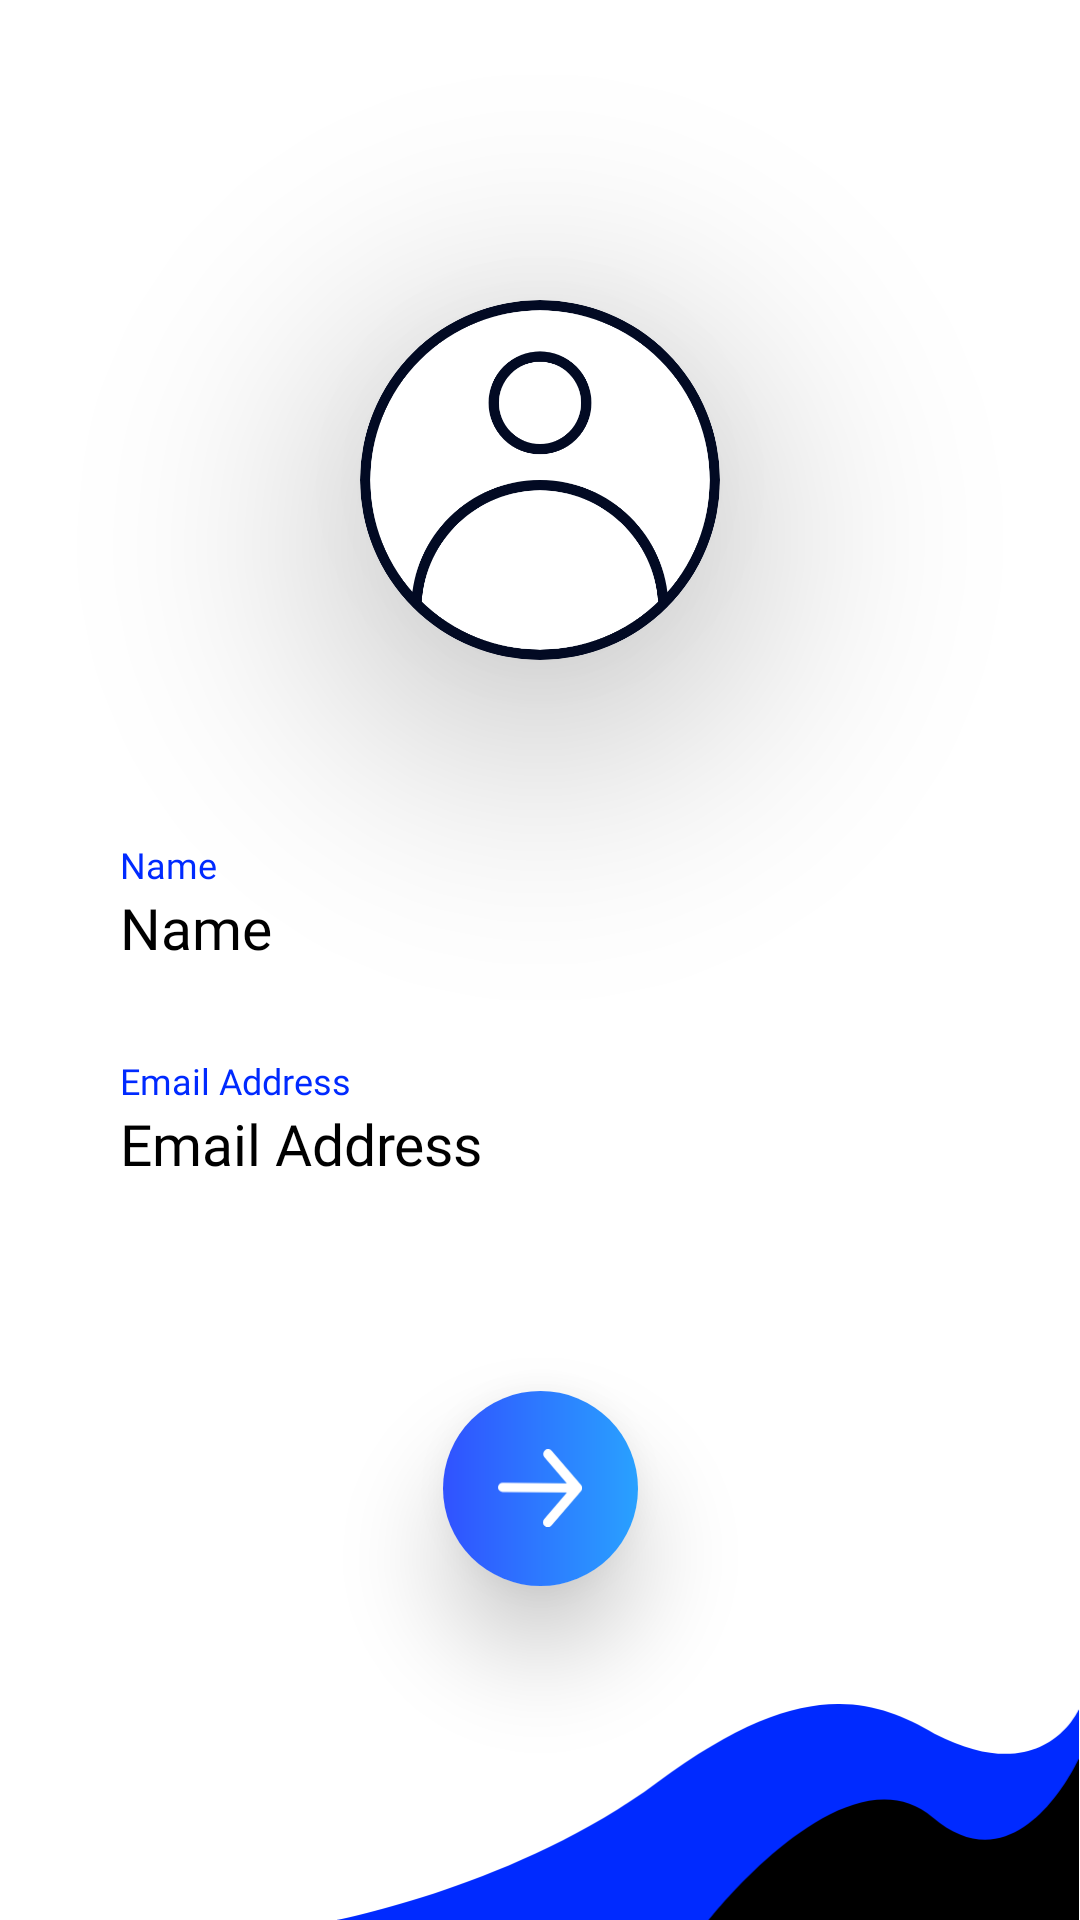

Android layout source for this screen:
<!-- AndroidManifest.xml: application theme Theme.FinanceManagementApp -->
<!-- res/layout/activity_profile_screen.xml -->
<?xml version="1.0" encoding="utf-8"?>
<androidx.constraintlayout.widget.ConstraintLayout xmlns:android="http://schemas.android.com/apk/res/android"
    xmlns:app="http://schemas.android.com/apk/res-auto"
    xmlns:tools="http://schemas.android.com/tools"
    android:layout_width="match_parent"
    android:layout_height="match_parent"
    android:orientation="vertical"
    tools:context=".screen.ProfileScreen">

    <ImageView
        android:id="@+id/imageView3"
        android:layout_width="248dp"
        android:layout_height="72dp"
        android:src="@drawable/ic_profile_sign_in_design_down"
        app:layout_constraintBottom_toBottomOf="parent"
        app:layout_constraintEnd_toEndOf="parent" />

    <androidx.cardview.widget.CardView
        android:id="@+id/cardView"
        android:layout_width="120dp"
        android:layout_height="120dp"
        android:layout_gravity="center"
        android:layout_marginTop="100dp"
        app:cardCornerRadius="100dp"
        app:cardElevation="50dp"
        app:layout_constraintEnd_toEndOf="parent"
        app:layout_constraintStart_toStartOf="parent"
        app:layout_constraintTop_toTopOf="parent">

        <ImageView
            android:id="@+id/profile_image_profile_screen"
            android:layout_width="match_parent"
            android:layout_height="match_parent"
            android:scaleType="centerCrop"
            android:src="@drawable/person_icon" />

    </androidx.cardview.widget.CardView>

    <LinearLayout
        android:id="@+id/linearLayout"
        android:layout_width="match_parent"
        android:layout_height="wrap_content"
        android:orientation="vertical"
        android:paddingStart="40dp"
        android:paddingTop="60dp"
        android:paddingEnd="20dp"
        app:layout_constraintEnd_toEndOf="parent"
        app:layout_constraintStart_toStartOf="parent"
        app:layout_constraintTop_toBottomOf="@+id/cardView">

        
        <TextView
            android:layout_width="wrap_content"
            android:layout_height="wrap_content"
            android:fontFamily="@font/poppins_semibold"
            android:text="@string/name"
            android:textColor="@color/blue"
            android:textSize="12sp" />

        
        <TextView
            android:id="@+id/idNameProfileScreen"
            android:layout_width="wrap_content"
            android:layout_height="wrap_content"
            android:fontFamily="@font/fredoka_one"
            android:text="@string/name"
            android:textColor="@color/black"
            android:textSize="19sp" />

        
        <TextView
            android:layout_width="wrap_content"
            android:layout_height="wrap_content"
            android:layout_marginTop="30dp"
            android:fontFamily="@font/poppins_semibold"
            android:text="@string/email_address"
            android:textColor="@color/blue"
            android:textSize="12sp" />

        
        <TextView
            android:id="@+id/idEmailProfileScreen"
            android:layout_width="wrap_content"
            android:layout_height="wrap_content"
            android:fontFamily="@font/fredoka_one"
            android:text="@string/email_address"
            android:textColor="@color/black"
            android:textSize="19sp" />

    </LinearLayout>

    <androidx.cardview.widget.CardView
        android:id="@+id/next_btn_profile_screen"
        android:layout_width="65dp"
        android:layout_height="65dp"
        android:clickable="true"
        android:elevation="20dp"
        android:focusable="true"
        app:cardCornerRadius="40dp"
        app:cardElevation="20dp"
        android:layout_marginTop="30dp"
        app:layout_constraintBottom_toTopOf="@+id/imageView3"
        app:layout_constraintEnd_toEndOf="parent"
        app:layout_constraintStart_toStartOf="parent"
        app:layout_constraintTop_toBottomOf="@+id/linearLayout"
        tools:ignore="SpeakableTextPresentCheck">

        <LinearLayout
            android:layout_width="match_parent"
            android:layout_height="match_parent"
            android:background="@drawable/next_button_background"
            android:gravity="center"
            android:orientation="vertical">

            <ImageView
                android:layout_width="28dp"
                android:layout_height="28dp"
                android:src="@drawable/ic_next_arrow" />

        </LinearLayout>

    </androidx.cardview.widget.CardView>

</androidx.constraintlayout.widget.ConstraintLayout>
<!-- resources referenced by this layout -->
<resources>
  <color name="black">#FF000000</color>
  <color name="blue">#002AFF</color>
  <!-- drawable ic_next_arrow (drawable) -->
  <vector android:autoMirrored="true" android:height="33.537dp"
      android:viewportHeight="33.537" android:viewportWidth="36.286"
      android:width="36.286dp" xmlns:android="http://schemas.android.com/apk/res/android">
      <path android:fillColor="#fff" android:fillType="evenOdd" android:pathData="M20.249,0.5A2.1,2.1 0,0 0,20.017 3.46L31.429,16.769 20.017,30.077a2.1,2.1 0,1 0,3.183 2.728L35.781,18.133a2.1,2.1 0,0 0,0 -2.728L23.205,0.732A2.1,2.1 0,0 0,20.249 0.5Z"/>
      <path android:fillColor="#00000000"
          android:pathData="M2.017,16.5L33.017,16.769"
          android:strokeColor="#fff" android:strokeLineCap="round" android:strokeWidth="4"/>
  </vector>
  <!-- drawable ic_profile_sign_in_design_down (drawable) -->
  <vector xmlns:android="http://schemas.android.com/apk/res/android"
      android:width="248.375dp"
      android:height="72.242dp"
      android:viewportWidth="248.375"
      android:viewportHeight="72.242">
    <path
        android:pathData="M0,72.242L248.375,72.242L248.375,1.732S236.832,28.932 200.037,9.932c-22.645,-13.38 -46.974,-17.787 -92.891,16.355S0,72.242 0,72.242Z"
        android:fillColor="#002aff"/>
    <path
        android:fillColor="#FF000000"
        android:pathData="M124.45,72.242L248.375,72.242v-54s-19.912,44.281 -48.9,19.714S124.45,72.242 124.45,72.242Z"/>
  </vector>
  <!-- drawable next_button_background (drawable) -->
  <?xml version="1.0" encoding="utf-8"?>
  <shape xmlns:android="http://schemas.android.com/apk/res/android"
      android:shape="rectangle">
  
      <gradient
          android:startColor="#3052FF"
          android:endColor="#29A1FF"
          android:angle="0"/>
  
  </shape>
  <!-- drawable person_icon: png bitmap (drawable, 63053 bytes) -->
  <string name="email_address">Email Address</string>
  <string name="name">Name</string>
  <style name="Theme.FinanceManagementApp" parent="Theme.MaterialComponents.DayNight.NoActionBar">
          
          <item name="colorPrimary">@color/black</item>
          <item name="colorPrimaryVariant">@color/black</item>
          <item name="colorOnPrimary">@color/white</item>
          
          <item name="colorSecondary">@color/teal_200</item>
          <item name="colorSecondaryVariant">@color/teal_700</item>
          <item name="colorOnSecondary">@color/white</item>
          
          <item name="android:statusBarColor" tools:targetApi="l">?attr/colorPrimaryVariant</item>
          
      </style>
  <color name="white">#FFFFFFFF</color>
  <color name="teal_200">#FF03DAC5</color>
  <color name="teal_700">#FF018786</color>
</resources>
